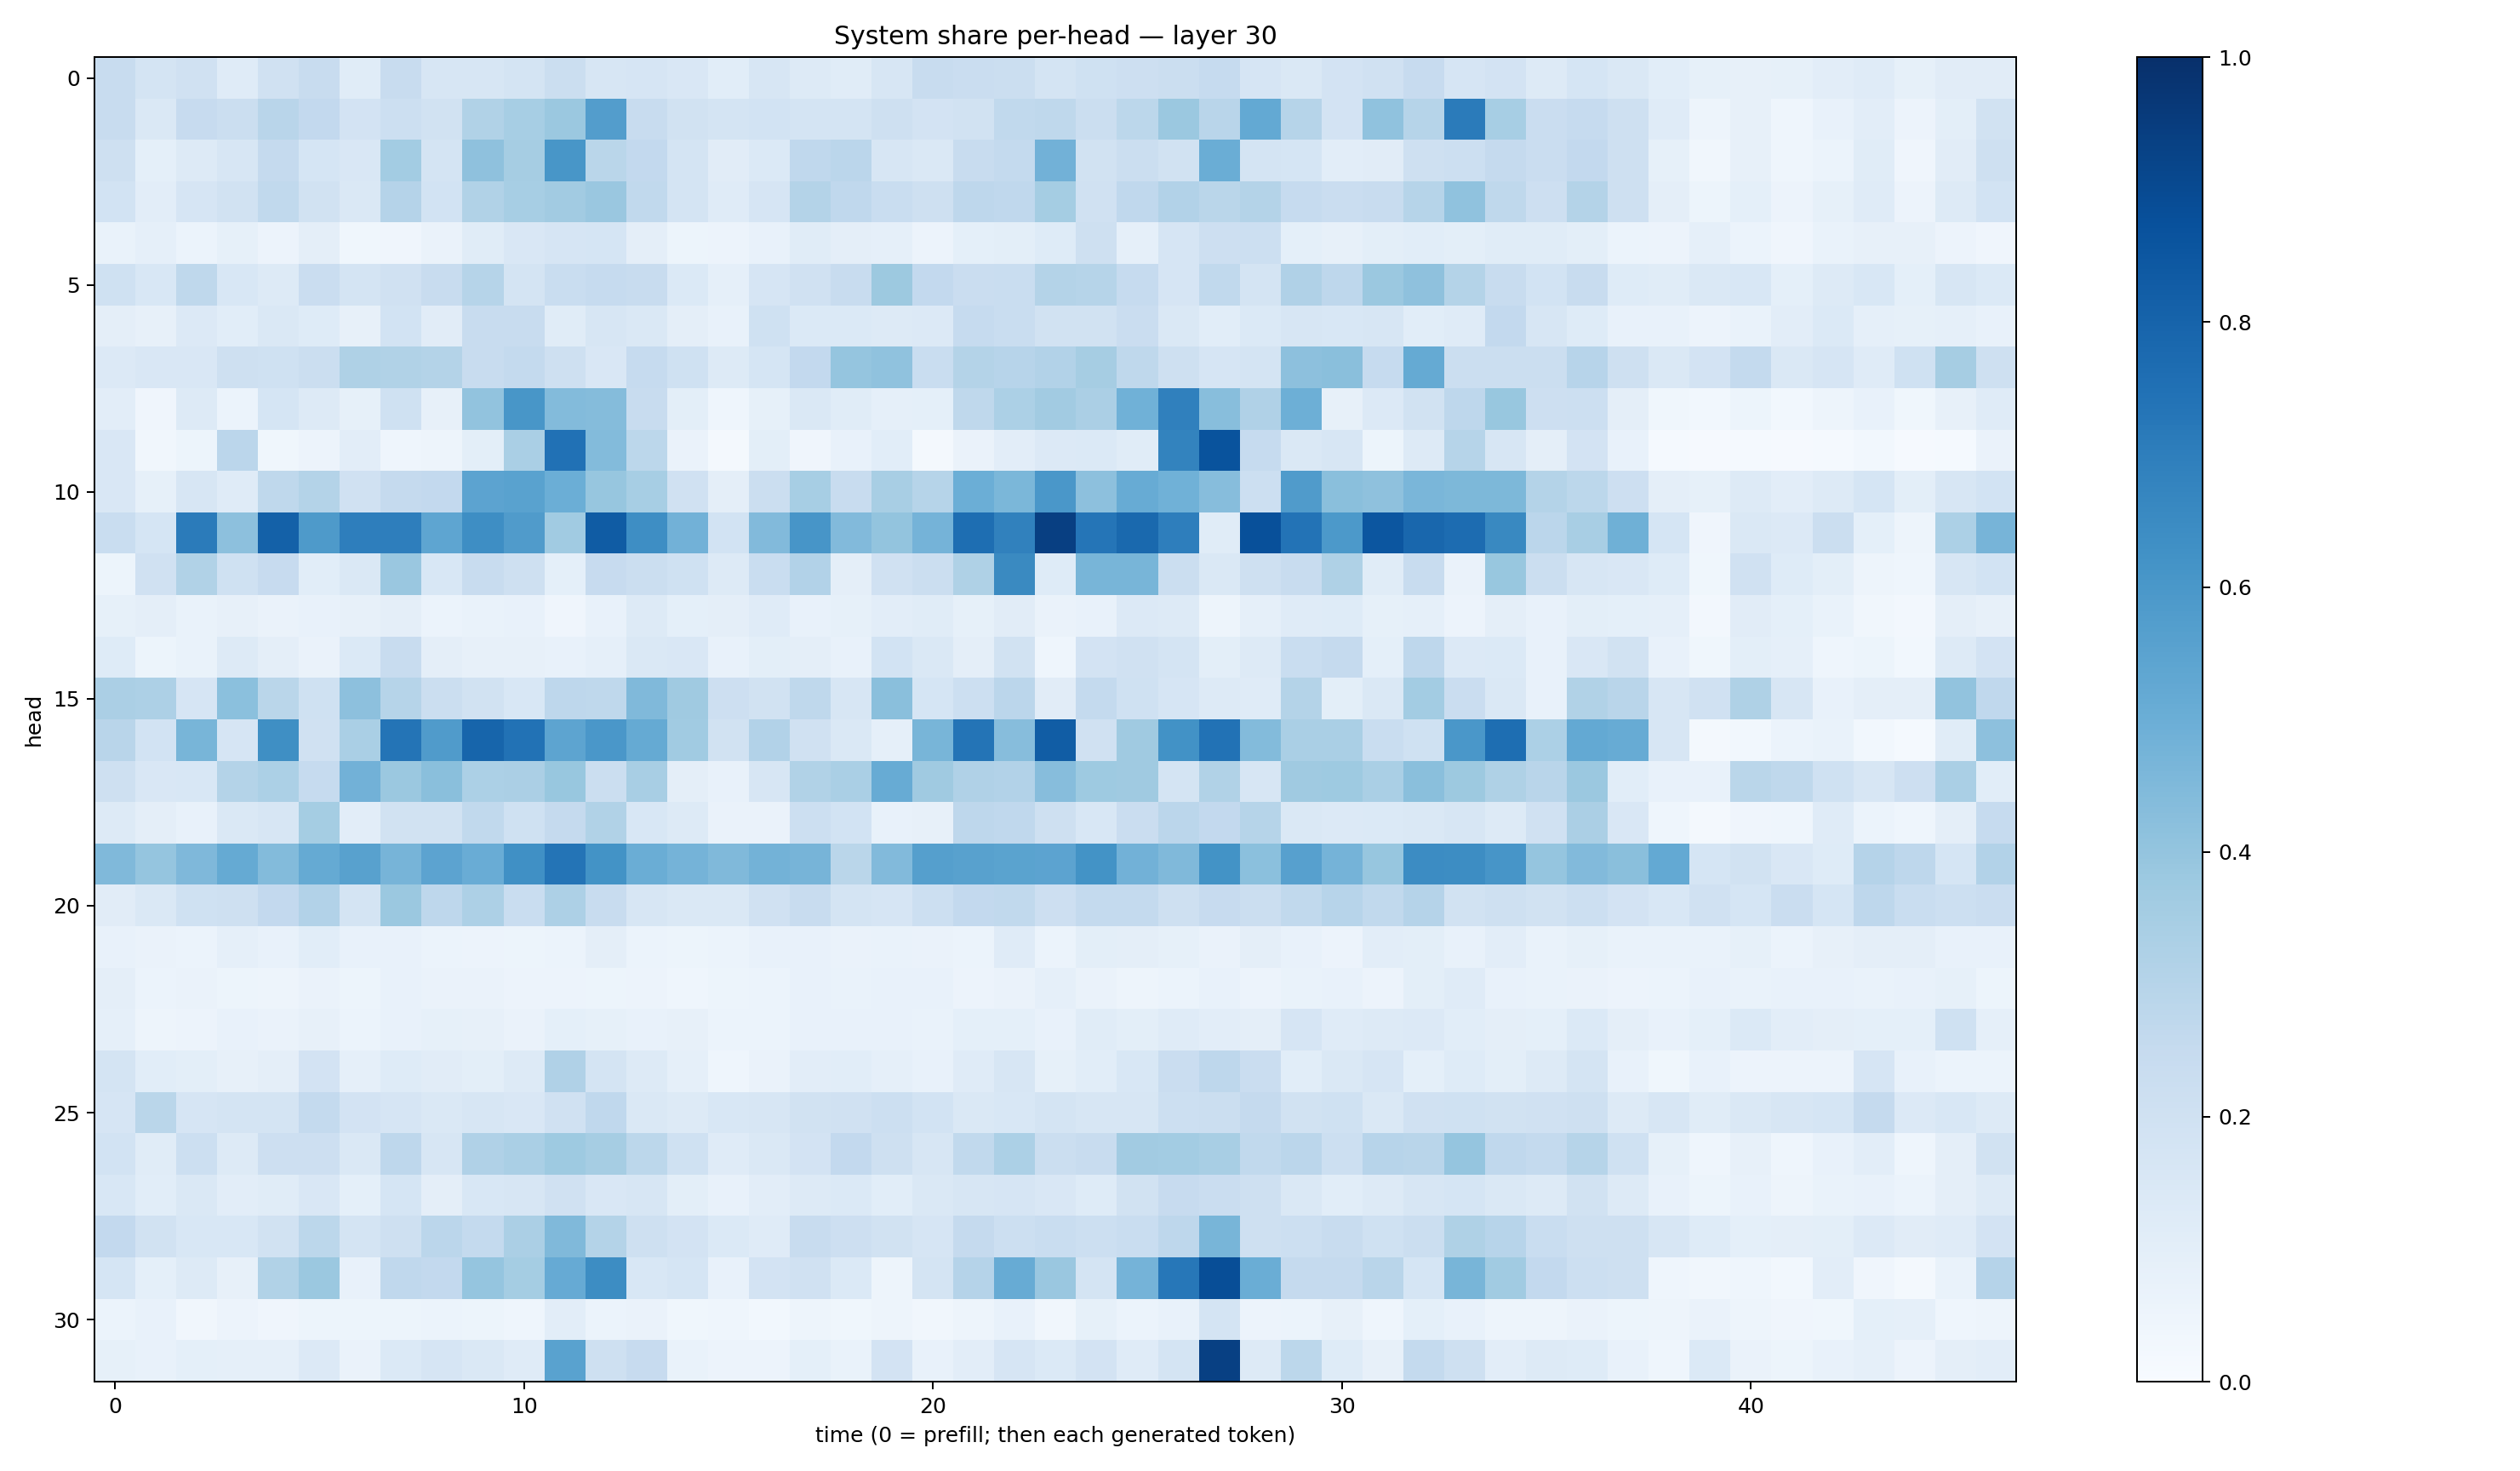

The data file committed next to this chart (first rows):
0.23654188, 0.17325902, 0.19810022, 0.1195062, 0.19849256, 0.24008688, 0.1148208, 0.2390209, 0.15954992, 0.16250224, 0.17190781, 0.22297853, 0.15924875, 0.16576362, 0.14988998, 0.10802087, 0.16182023, 0.12643509, 0.11529524, 0.16233599, 0.24007203, 0.22961861, 0.22085987, 0.17230436
0.2359, 0.1444, 0.244, 0.2221, 0.2898, 0.2591, 0.1819, 0.2165, 0.191, 0.3129, 0.3474, 0.3809, 0.5732, 0.2375, 0.1941, 0.1778, 0.1848, 0.1775, 0.1762, 0.2047, 0.1814, 0.1908, 0.2655, 0.2718
0.2094, 0.09124, 0.1274, 0.1578, 0.2512, 0.1714, 0.1497, 0.356, 0.1738, 0.4103, 0.3504, 0.6043, 0.2889, 0.2578, 0.1768, 0.1096, 0.138, 0.2694, 0.2845, 0.1609, 0.1451, 0.2362, 0.2576, 0.4841
0.1839, 0.1051, 0.1641, 0.189, 0.2653, 0.1918, 0.148, 0.3046, 0.1874, 0.315, 0.347, 0.3617, 0.3829, 0.264, 0.1762, 0.1184, 0.1641, 0.3062, 0.2657, 0.231, 0.2048, 0.2735, 0.2692, 0.3543
0.06971, 0.08612, 0.06049, 0.08367, 0.0577, 0.09468, 0.03747, 0.04138, 0.06592, 0.115, 0.149, 0.1663, 0.1699, 0.09725, 0.05393, 0.05507, 0.07283, 0.1143, 0.09558, 0.08978, 0.05591, 0.09115, 0.09896, 0.1235
0.1994, 0.1549, 0.2733, 0.1545, 0.1301, 0.2269, 0.1757, 0.1966, 0.2384, 0.2988, 0.1762, 0.2329, 0.2477, 0.238, 0.1381, 0.08677, 0.1673, 0.1984, 0.2379, 0.3781, 0.2605, 0.2277, 0.2343, 0.3057
0.09496, 0.08193, 0.1354, 0.1088, 0.1409, 0.1224, 0.08149, 0.1857, 0.111, 0.2408, 0.2382, 0.1154, 0.1587, 0.1417, 0.09378, 0.07765, 0.2012, 0.1387, 0.1381, 0.1327, 0.1337, 0.2472, 0.2305, 0.188
0.1363, 0.1504, 0.1496, 0.2102, 0.2, 0.2189, 0.3227, 0.3138, 0.3085, 0.2409, 0.2551, 0.2083, 0.1487, 0.2471, 0.2005, 0.1327, 0.1686, 0.2604, 0.3955, 0.4092, 0.2338, 0.3065, 0.2944, 0.3088
0.1039, 0.04125, 0.1322, 0.05888, 0.1695, 0.1293, 0.08508, 0.2007, 0.08082, 0.4054, 0.6033, 0.4389, 0.4336, 0.2401, 0.09887, 0.04495, 0.08468, 0.1419, 0.1136, 0.08817, 0.09136, 0.2703, 0.3316, 0.3618
0.1519, 0.03473, 0.05338, 0.2837, 0.03744, 0.0549, 0.1025, 0.04593, 0.04754, 0.1004, 0.3388, 0.7472, 0.4389, 0.2776, 0.06451, 0.01844, 0.09785, 0.03993, 0.07286, 0.1086, 0.02254, 0.06305, 0.1035, 0.1334
0.1499, 0.08338, 0.1582, 0.1205, 0.2709, 0.3086, 0.1973, 0.2531, 0.2588, 0.5431, 0.5534, 0.498, 0.3925, 0.347, 0.1961, 0.09411, 0.2265, 0.3442, 0.2357, 0.341, 0.3007, 0.4978, 0.4572, 0.6
0.2336, 0.1713, 0.7086, 0.4155, 0.8102, 0.5867, 0.6974, 0.6976, 0.5356, 0.6377, 0.5812, 0.3634, 0.8297, 0.6382, 0.4814, 0.184, 0.4424, 0.6065, 0.4435, 0.4006, 0.4734, 0.7603, 0.6843, 0.9398
0.05248, 0.1958, 0.3129, 0.2027, 0.2426, 0.1068, 0.1465, 0.3864, 0.153, 0.2382, 0.2067, 0.09052, 0.2441, 0.22, 0.2011, 0.1313, 0.2306, 0.3095, 0.09424, 0.1985, 0.2231, 0.3208, 0.653, 0.1226
0.08381, 0.09622, 0.06896, 0.07832, 0.06532, 0.07429, 0.08142, 0.09727, 0.06219, 0.06874, 0.07347, 0.04207, 0.0704, 0.1301, 0.09303, 0.09728, 0.1185, 0.07276, 0.08372, 0.1041, 0.1169, 0.08573, 0.1131, 0.0661
0.1243, 0.05175, 0.06952, 0.1304, 0.09544, 0.06563, 0.1394, 0.2417, 0.09619, 0.07946, 0.08005, 0.0775, 0.08615, 0.1447, 0.1492, 0.07714, 0.0982, 0.09681, 0.07066, 0.1863, 0.1412, 0.0971, 0.1945, 0.04588
0.3338, 0.3246, 0.1648, 0.4183, 0.2887, 0.2, 0.4177, 0.3002, 0.2198, 0.1902, 0.1535, 0.276, 0.2708, 0.4473, 0.3706, 0.2127, 0.1881, 0.2722, 0.1608, 0.4249, 0.1701, 0.2161, 0.2828, 0.1108
0.2914, 0.1852, 0.4662, 0.1649, 0.6362, 0.1975, 0.3384, 0.7344, 0.5804, 0.7961, 0.7426, 0.541, 0.6, 0.5178, 0.3653, 0.1922, 0.3108, 0.1984, 0.1415, 0.08767, 0.4668, 0.7376, 0.4302, 0.8255
0.2074, 0.1496, 0.156, 0.3064, 0.3315, 0.25, 0.4818, 0.3806, 0.422, 0.3314, 0.3324, 0.3886, 0.2208, 0.3426, 0.09639, 0.07678, 0.1611, 0.3157, 0.339, 0.5098, 0.3676, 0.318, 0.3117, 0.4308
0.1265, 0.09648, 0.07756, 0.1423, 0.1624, 0.3529, 0.1024, 0.1905, 0.1944, 0.262, 0.2027, 0.2513, 0.3143, 0.1552, 0.1326, 0.06487, 0.06477, 0.2169, 0.1844, 0.0765, 0.08163, 0.2771, 0.267, 0.2053
0.4486, 0.3976, 0.4508, 0.5175, 0.4405, 0.5158, 0.5559, 0.4692, 0.5462, 0.5047, 0.6306, 0.7381, 0.6201, 0.5033, 0.474, 0.4475, 0.4784, 0.4715, 0.289, 0.4429, 0.5634, 0.5577, 0.5471, 0.5455
0.1097, 0.1408, 0.2028, 0.2033, 0.2611, 0.312, 0.1743, 0.3817, 0.2743, 0.3252, 0.2312, 0.3262, 0.2363, 0.1568, 0.1435, 0.1417, 0.1973, 0.2347, 0.1747, 0.1643, 0.2177, 0.2588, 0.2641, 0.2113
0.07055, 0.06426, 0.06212, 0.08764, 0.07608, 0.1056, 0.0759, 0.07788, 0.06052, 0.05803, 0.05377, 0.06146, 0.09482, 0.06239, 0.05418, 0.06231, 0.07202, 0.07329, 0.06251, 0.06723, 0.06453, 0.06011, 0.1201, 0.06248
0.09452, 0.06152, 0.06433, 0.0516, 0.04702, 0.06512, 0.05392, 0.07307, 0.06528, 0.06351, 0.05727, 0.05815, 0.05349, 0.05737, 0.04533, 0.05411, 0.0601, 0.07226, 0.06675, 0.07661, 0.07288, 0.05553, 0.06552, 0.08671
0.08891, 0.04957, 0.05757, 0.07214, 0.06322, 0.07928, 0.06023, 0.07534, 0.08495, 0.07849, 0.06529, 0.09213, 0.08327, 0.07518, 0.07841, 0.06206, 0.05921, 0.07265, 0.07281, 0.07744, 0.06885, 0.09175, 0.09198, 0.07612
0.1795, 0.107, 0.09922, 0.07917, 0.09631, 0.1827, 0.08955, 0.1224, 0.1107, 0.09804, 0.1287, 0.3177, 0.1764, 0.1319, 0.08814, 0.04468, 0.06387, 0.1032, 0.1068, 0.08853, 0.07811, 0.1209, 0.1607, 0.08337
0.1672, 0.2855, 0.1644, 0.1742, 0.1766, 0.2551, 0.1824, 0.1644, 0.1465, 0.1613, 0.1513, 0.1974, 0.2679, 0.1459, 0.1255, 0.155, 0.163, 0.1889, 0.1969, 0.2155, 0.1866, 0.1428, 0.1537, 0.1725
0.1857, 0.116, 0.2176, 0.131, 0.2127, 0.2122, 0.1472, 0.2761, 0.16, 0.3167, 0.3364, 0.3738, 0.3499, 0.2775, 0.2023, 0.1174, 0.1427, 0.1818, 0.2589, 0.2032, 0.1627, 0.2623, 0.33, 0.2194
0.1544, 0.1088, 0.1428, 0.1054, 0.1149, 0.1505, 0.09121, 0.1689, 0.09558, 0.1546, 0.1615, 0.1989, 0.149, 0.1584, 0.09793, 0.0755, 0.1032, 0.1283, 0.1371, 0.1073, 0.1415, 0.1566, 0.1644, 0.1485
0.2595, 0.1917, 0.1558, 0.155, 0.1917, 0.2788, 0.1728, 0.21, 0.2819, 0.257, 0.3352, 0.4469, 0.3062, 0.2106, 0.1826, 0.14, 0.1183, 0.2345, 0.2117, 0.1911, 0.1648, 0.2524, 0.2186, 0.2339
0.1698, 0.09177, 0.1297, 0.08113, 0.315, 0.3792, 0.07617, 0.267, 0.2584, 0.3962, 0.3531, 0.5149, 0.6437, 0.156, 0.1712, 0.07062, 0.1813, 0.1956, 0.1394, 0.04858, 0.1773, 0.3019, 0.5099, 0.3855
0.05962, 0.07054, 0.03266, 0.05513, 0.04026, 0.05084, 0.05117, 0.05197, 0.05875, 0.05116, 0.0455, 0.1023, 0.06066, 0.06636, 0.03709, 0.04354, 0.02977, 0.04968, 0.03828, 0.04825, 0.03372, 0.04923, 0.07221, 0.03442
0.08362, 0.07615, 0.09238, 0.08608, 0.08922, 0.1366, 0.06553, 0.1405, 0.1677, 0.148, 0.1192, 0.5541, 0.2098, 0.2426, 0.07025, 0.05816, 0.05486, 0.09031, 0.06824, 0.1806, 0.07164, 0.1044, 0.1651, 0.1375
